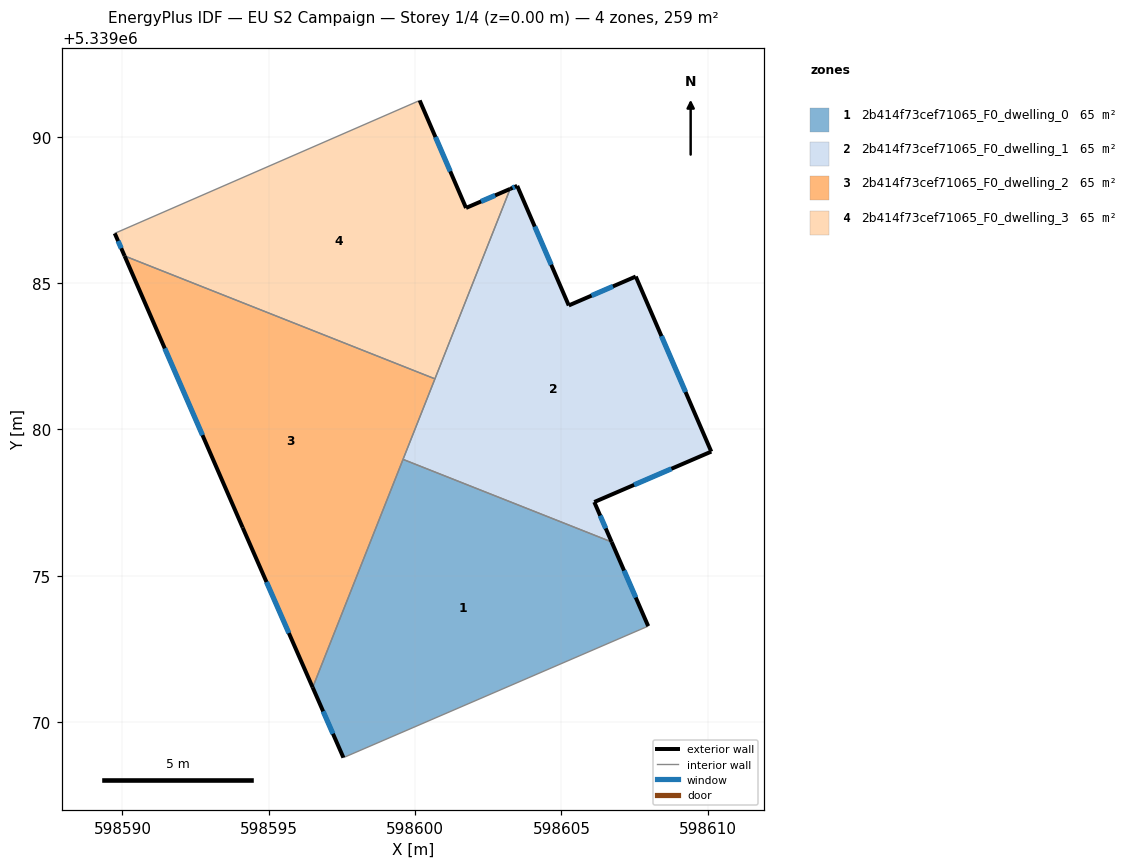
=== STOREY PLAN SPEC (per zone: floor XY polygon, exterior-wall plan segments, windows/doors) ===
zone 1: 2b414f73cef71065_F0_dwelling_0  (64.8 m²)
  floor: (598606.71, 5339076.15) (598607.96, 5339073.28) (598597.60, 5339068.81) (598597.55, 5339068.79) (598596.50, 5339071.18) (598599.59, 5339078.98)
  exterior wall: (598596.50, 5339071.18) – (598597.55, 5339068.79)  [2.6 m]
    window: (598596.86, 5339070.37) – (598597.19, 5339069.60)  [0.8 m²]
  exterior wall: (598607.96, 5339073.28) – (598606.71, 5339076.15)  [3.1 m]
    window: (598607.54, 5339074.26) – (598607.14, 5339075.18)  [1.0 m²]
  interior walls: 4
zone 2: 2b414f73cef71065_F0_dwelling_1  (64.8 m²)
  floor: (598607.54, 5339085.22) (598610.12, 5339079.24) (598606.12, 5339077.52) (598606.71, 5339076.15) (598599.59, 5339078.98) (598603.25, 5339088.22) (598603.49, 5339088.32) (598605.25, 5339084.24)
  exterior wall: (598606.71, 5339076.15) – (598606.12, 5339077.52)  [1.5 m]
    window: (598606.51, 5339076.62) – (598606.32, 5339077.05)  [0.5 m²]
  exterior wall: (598603.49, 5339088.32) – (598603.25, 5339088.22)  [0.3 m]
    window: (598603.41, 5339088.29) – (598603.33, 5339088.25)  [0.1 m²]
  exterior wall: (598605.25, 5339084.24) – (598603.49, 5339088.32)  [4.4 m]
    window: (598604.65, 5339085.63) – (598604.09, 5339086.93)  [1.4 m²]
  exterior wall: (598607.54, 5339085.22) – (598605.25, 5339084.24)  [2.5 m]
    window: (598606.76, 5339084.89) – (598606.03, 5339084.57)  [0.8 m²]
  exterior wall: (598610.12, 5339079.24) – (598607.54, 5339085.22)  [6.5 m]
    window: (598609.24, 5339081.28) – (598608.42, 5339083.19)  [2.0 m²]
  exterior wall: (598606.12, 5339077.52) – (598610.12, 5339079.24)  [4.4 m]
    window: (598607.48, 5339078.11) – (598608.76, 5339078.66)  [1.3 m²]
  interior walls: 3
zone 3: 2b414f73cef71065_F0_dwelling_2  (64.8 m²)
  floor: (598600.68, 5339081.73) (598596.50, 5339071.18) (598594.11, 5339076.64) (598590.07, 5339085.93)
  exterior wall: (598590.07, 5339085.93) – (598594.11, 5339076.64)  [10.1 m]
    window: (598591.45, 5339082.77) – (598592.74, 5339079.80)  [3.1 m²]
  exterior wall: (598594.11, 5339076.64) – (598596.50, 5339071.18)  [6.0 m]
    window: (598594.92, 5339074.79) – (598595.69, 5339073.04)  [1.8 m²]
  interior walls: 3
zone 4: 2b414f73cef71065_F0_dwelling_3  (64.8 m²)
  floor: (598603.25, 5339088.22) (598600.68, 5339081.73) (598590.07, 5339085.93) (598589.74, 5339086.70) (598600.16, 5339091.24) (598601.74, 5339087.57)
  exterior wall: (598603.25, 5339088.22) – (598601.74, 5339087.57)  [1.6 m]
    window: (598602.73, 5339088.00) – (598602.25, 5339087.79)  [0.5 m²]
  exterior wall: (598589.74, 5339086.70) – (598590.07, 5339085.93)  [0.8 m]
    window: (598589.85, 5339086.44) – (598589.96, 5339086.19)  [0.3 m²]
  exterior wall: (598601.74, 5339087.57) – (598600.16, 5339091.24)  [4.0 m]
    window: (598601.20, 5339088.82) – (598600.69, 5339089.99)  [1.2 m²]
  interior walls: 3

=== DERIVED (storey summary) ===
Building: EU S2 Campaign
Storey: 1 of 4  (floor level z = 0.00 m)
Storey gross floor area: 259.0 m²
Zones on this storey: 4
  - 2b414f73cef71065_F0_dwelling_0: floor 64.8 m²; exterior wall 5.8 m (17.3 m²); 2 window(s) 1.8 m²; WWR 10.2%
  - 2b414f73cef71065_F0_dwelling_1: floor 64.8 m²; exterior wall 19.6 m (58.7 m²); 6 window(s) 6.0 m²; WWR 10.2%
  - 2b414f73cef71065_F0_dwelling_2: floor 64.8 m²; exterior wall 16.1 m (48.3 m²); 2 window(s) 4.9 m²; WWR 10.2%
  - 2b414f73cef71065_F0_dwelling_3: floor 64.8 m²; exterior wall 6.5 m (19.4 m²); 3 window(s) 2.0 m²; WWR 10.2%
Zone adjacency (shared interzone walls):
  - 2b414f73cef71065_F0_dwelling_0 ↔ 2b414f73cef71065_F0_dwelling_1
  - 2b414f73cef71065_F0_dwelling_0 ↔ 2b414f73cef71065_F0_dwelling_2
  - 2b414f73cef71065_F0_dwelling_1 ↔ 2b414f73cef71065_F0_dwelling_2
  - 2b414f73cef71065_F0_dwelling_1 ↔ 2b414f73cef71065_F0_dwelling_3
  - 2b414f73cef71065_F0_dwelling_2 ↔ 2b414f73cef71065_F0_dwelling_3